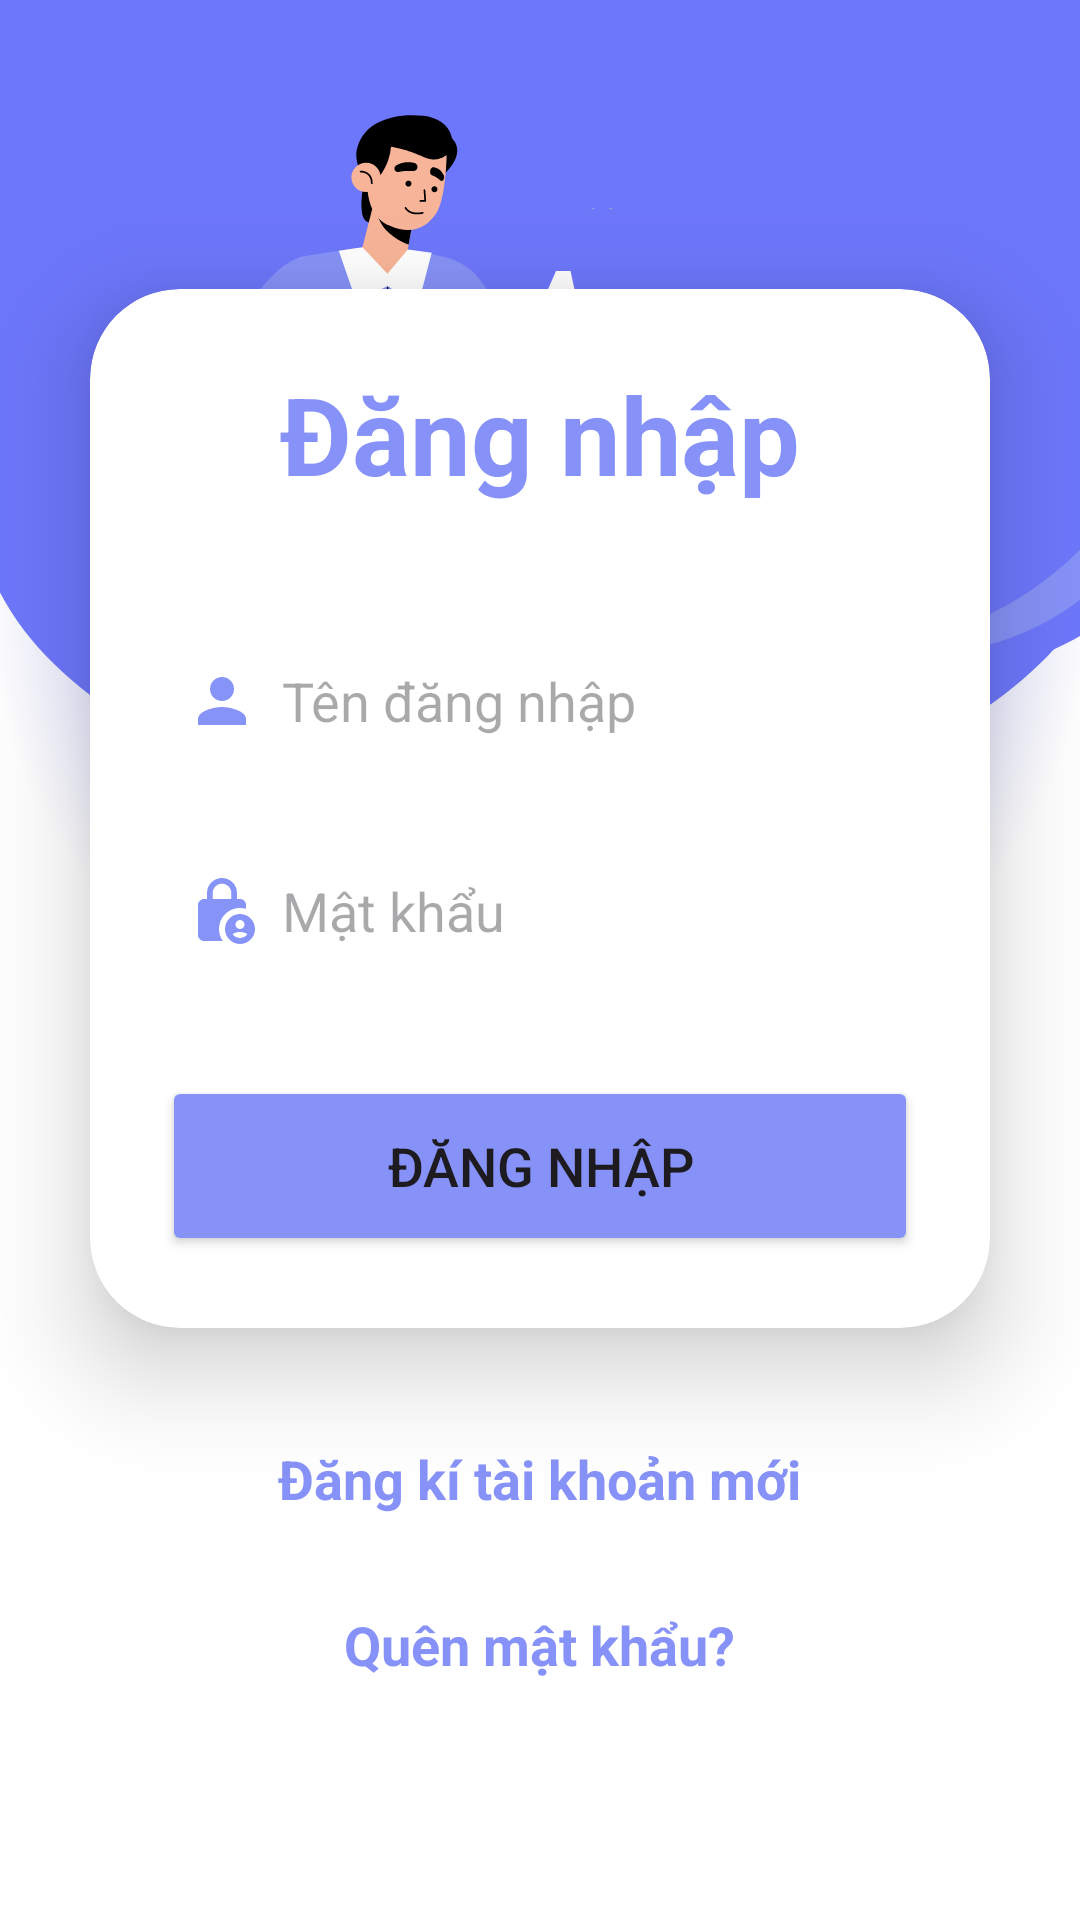

Reconstruct the res/layout file that produces this screen, plus the resources it refers to.
<!-- AndroidManifest.xml: application theme Theme.MapHistory -->
<!-- res/layout/login_layout.xml -->
<?xml version="1.0" encoding="utf-8"?>
<LinearLayout
    xmlns:android="http://schemas.android.com/apk/res/android"
    xmlns:app="http://schemas.android.com/apk/res-auto"
    xmlns:tools="http://schemas.android.com/tools"
    xmlns:card_view="http://schemas.android.com/apk/res-auto"
    android:layout_width="match_parent"
    android:layout_height="match_parent"
    android:orientation="vertical"
    android:gravity="center"
    android:background="@drawable/img_10">

    <androidx.cardview.widget.CardView
        android:layout_width="match_parent"
        android:layout_height="wrap_content"
        android:layout_margin="30dp"
        app:cardCornerRadius="30dp"
        app:cardElevation="20dp"
        android:background="@drawable/custom_edittext">
        <LinearLayout
            android:layout_width="match_parent"
            android:layout_height="wrap_content"
            android:orientation="vertical"
            android:layout_gravity="center_horizontal"
            android:padding="24dp">
            <TextView
                android:layout_width="match_parent"
                android:layout_height="wrap_content"
                android:text="Đăng nhập"
                android:id="@+id/loginText"
                android:textSize="36sp"
                android:textAlignment="center"
                android:textStyle="bold"
                android:textColor="@color/purple"/>

            <EditText
                android:id="@+id/username"
                android:layout_width="match_parent"
                android:layout_height="50dp"
                android:layout_marginTop="40dp"
                android:background="@drawable/custom_edittext"
                android:drawableLeft="@drawable/ic_baseline_person_24"
                android:drawablePadding="8dp"
                android:hint="Tên đăng nhập"
                android:padding="8dp"
                android:singleLine="true"
                android:textColor="@color/black"
                android:textColorHighlight="@color/cardview_dark_background" />

            <EditText
                android:id="@+id/password"
                android:layout_width="match_parent"
                android:layout_height="50dp"
                android:layout_marginTop="20dp"
                android:background="@drawable/custom_edittext"
                android:drawableLeft="@drawable/ic_baseline_lock_person_24"
                android:drawablePadding="8dp"
                android:hint="Mật khẩu"
                android:inputType="textPassword"
                android:padding="8dp"
                android:singleLine="true"
                android:textColor="@color/black"
                android:textColorHighlight="@color/cardview_dark_background" />
            <Button
                android:layout_width="match_parent"
                android:layout_height="60dp"
                android:id="@+id/loginButton"
                android:text="Đăng nhập"
                android:textSize="18sp"
                android:layout_marginTop="30dp"
                android:backgroundTint="@color/purple"
                app:cornerRadius = "20dp"/>
        </LinearLayout>
    </androidx.cardview.widget.CardView>

    <TextView
        android:id="@+id/signupText"
        android:layout_width="wrap_content"
        android:layout_height="wrap_content"
        android:layout_marginBottom="15dp"
        android:padding="8dp"
        android:clickable="true"
        android:text="Đăng kí tài khoản mới"
        android:textStyle="bold"
        android:textAlignment="center"
        android:textColor="@color/purple"
        android:textSize="18sp" />

    <TextView
        android:id="@+id/forgetText"
        android:layout_width="wrap_content"
        android:layout_height="wrap_content"
        android:layout_marginBottom="5dp"
        android:clickable="true"
        android:padding="8dp"
        android:text="Quên mật khẩu?"
        android:textStyle="bold"
        android:textAlignment="center"
        android:textColor="@color/purple"
        android:textSize="18sp" />
</LinearLayout>
<!-- resources referenced by this layout -->
<resources>
  <color name="black">#FF000000</color>
  <color name="purple">#8692f7</color>
  <!-- drawable ic_baseline_lock_person_24 (drawable) -->
  <vector android:height="24dp" android:tint="#8693F7"
      android:viewportHeight="24" android:viewportWidth="24"
      android:width="24dp" xmlns:android="http://schemas.android.com/apk/res/android">
      <path android:fillColor="@android:color/white" android:pathData="M18,11c0.7,0 1.37,0.1 2,0.29V10c0,-1.1 -0.9,-2 -2,-2h-1V6c0,-2.76 -2.24,-5 -5,-5S7,3.24 7,6v2H6c-1.1,0 -2,0.9 -2,2v10c0,1.1 0.9,2 2,2h6.26C11.47,20.87 11,19.49 11,18C11,14.13 14.13,11 18,11zM8.9,6c0,-1.71 1.39,-3.1 3.1,-3.1s3.1,1.39 3.1,3.1v2H8.9V6z"/>
      <path android:fillColor="@android:color/white" android:pathData="M18,13c-2.76,0 -5,2.24 -5,5s2.24,5 5,5s5,-2.24 5,-5S20.76,13 18,13zM18,15c0.83,0 1.5,0.67 1.5,1.5S18.83,18 18,18s-1.5,-0.67 -1.5,-1.5S17.17,15 18,15zM18,21c-1.03,0 -1.94,-0.52 -2.48,-1.32C16.25,19.26 17.09,19 18,19s1.75,0.26 2.48,0.68C19.94,20.48 19.03,21 18,21z"/>
  </vector>
  <!-- drawable ic_baseline_person_24 (drawable) -->
  <vector android:height="24dp" android:tint="#8693F7"
      android:viewportHeight="24" android:viewportWidth="24"
      android:width="24dp" xmlns:android="http://schemas.android.com/apk/res/android">
      <path android:fillColor="@android:color/white" android:pathData="M12,12c2.21,0 4,-1.79 4,-4s-1.79,-4 -4,-4 -4,1.79 -4,4 1.79,4 4,4zM12,14c-2.67,0 -8,1.34 -8,4v2h16v-2c0,-2.66 -5.33,-4 -8,-4z"/>
  </vector>
  <!-- drawable img_10: png bitmap (drawable, 201855 bytes) -->
  <style name="Theme.MapHistory" parent="Base.Theme.MapHistory" />
  <style name="Base.Theme.MapHistory" parent="Theme.Material3.DayNight.NoActionBar">
          
          
  
          <item name="android:statusBarColor">@android:color/transparent</item>
          <item name="android:windowLightStatusBar">true</item>
  
      </style>
</resources>
